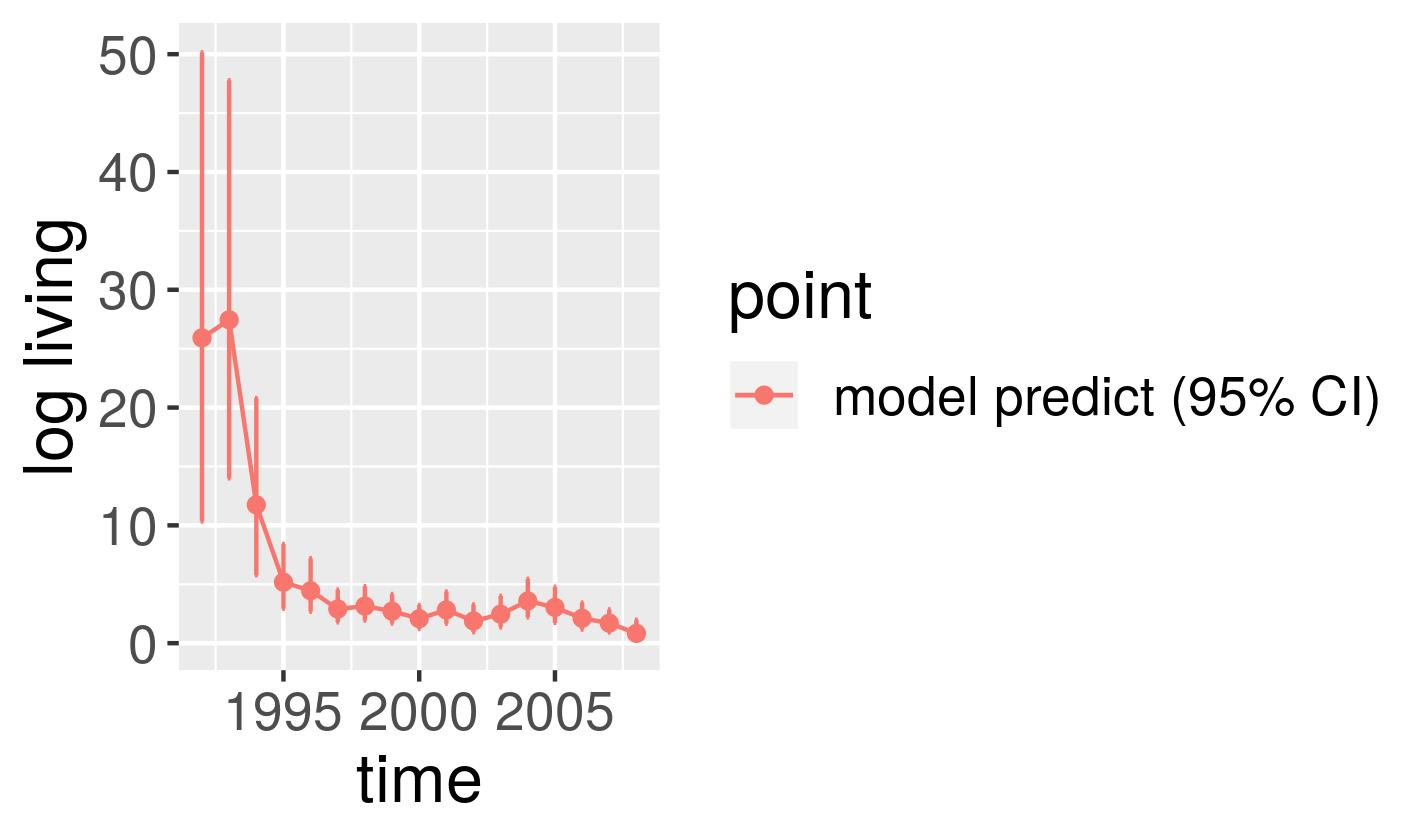

The file beside this chart, header and first rows:
, point, mean, low, high, time
1, model predict (95% CI), 25.91, 10.33, 50.17, 1992
2, model predict (95% CI), 27.45, 13.99, 47.79, 1993
3, model predict (95% CI), 11.74, 5.772, 20.8, 1994
4, model predict (95% CI), 5.179, 2.928, 8.42, 1995
5, model predict (95% CI), 4.45, 2.683, 7.208, 1996
6, model predict (95% CI), 2.902, 1.769, 4.542, 1997
7, model predict (95% CI), 3.148, 1.916, 4.834, 1998
8, model predict (95% CI), 2.712, 1.67, 4.172, 1999
9, model predict (95% CI), 2.082, 1.206, 3.252, 2000
10, model predict (95% CI), 2.826, 1.655, 4.382, 2001
11, model predict (95% CI), 1.882, 0.9299, 3.286, 2002
12, model predict (95% CI), 2.456, 1.341, 4.01, 2003
13, model predict (95% CI), 3.586, 2.196, 5.459, 2004
14, model predict (95% CI), 3.036, 1.718, 4.781, 2005
15, model predict (95% CI), 2.111, 1.155, 3.442, 2006
16, model predict (95% CI), 1.703, 0.9133, 2.863, 2007
17, model predict (95% CI), 0.8315, 0.2025, 1.992, 2008
